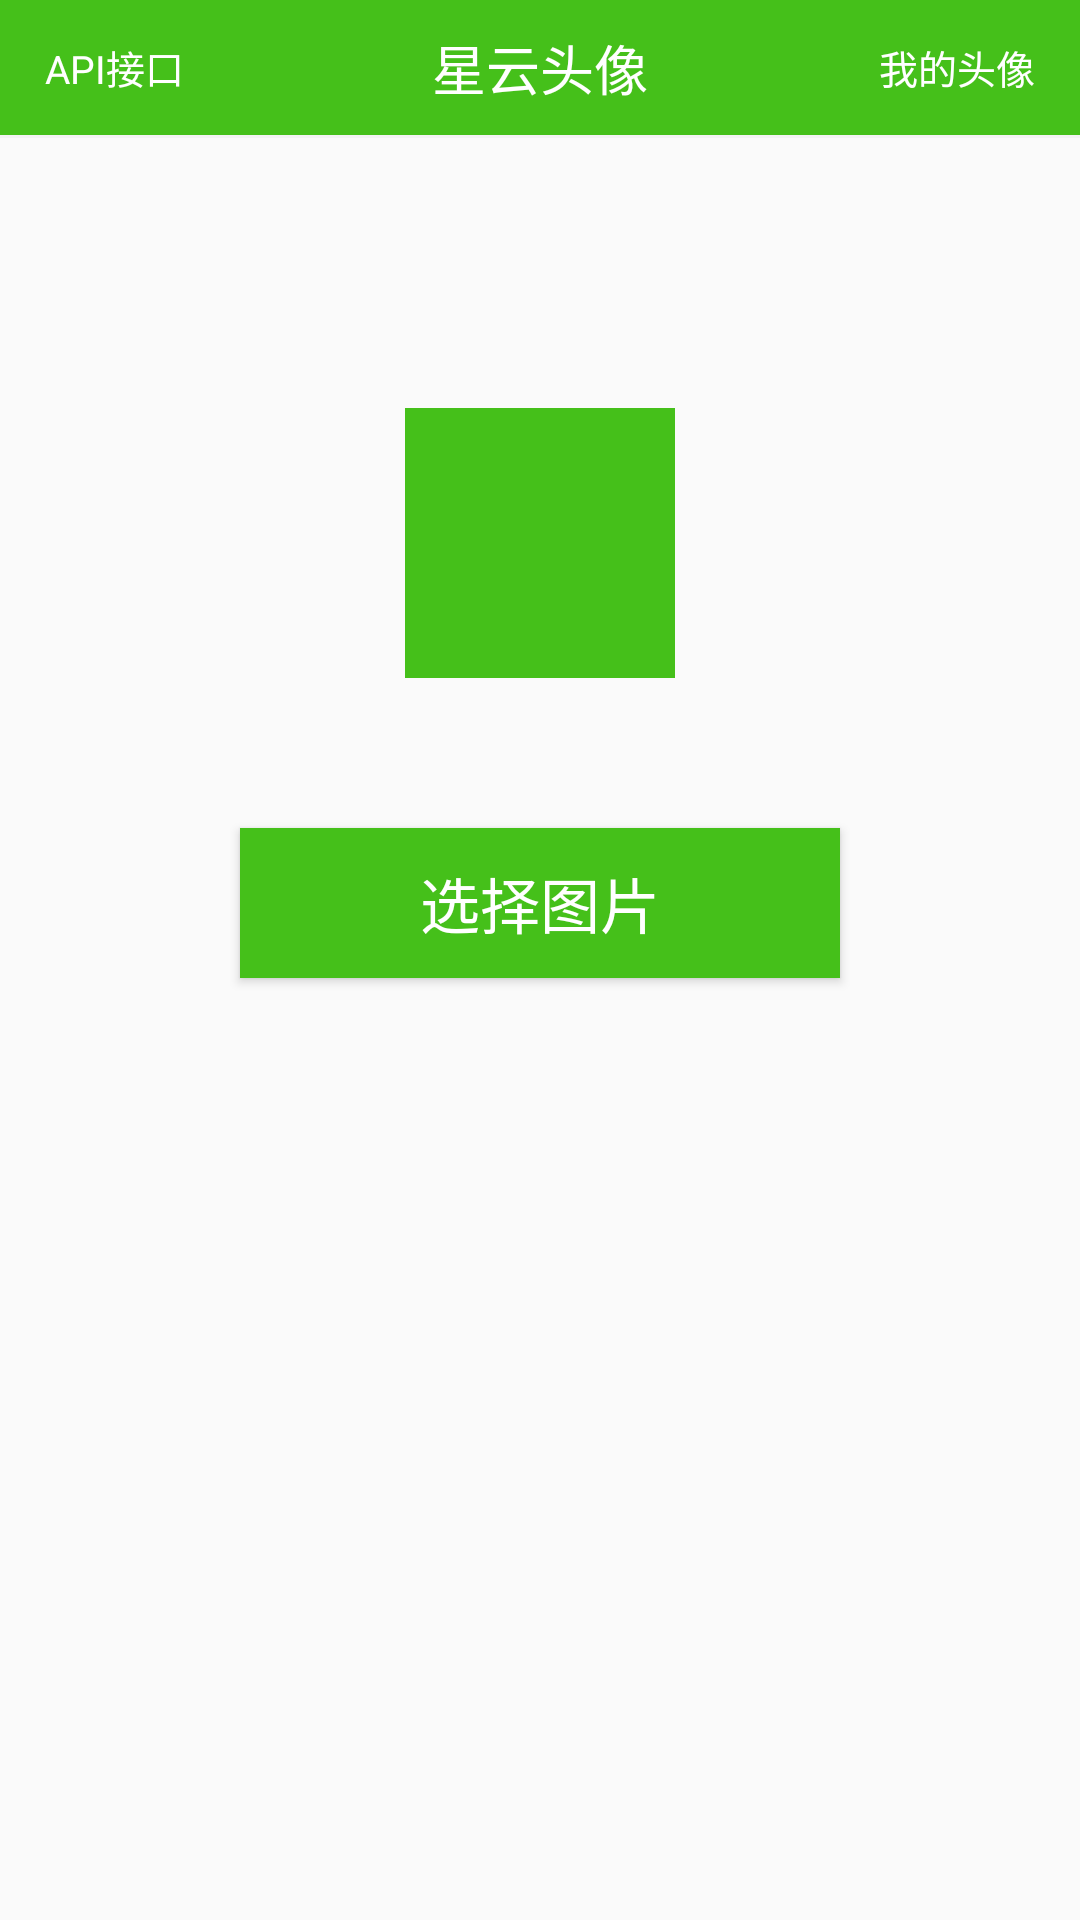

Here is an Android app screen rendered from its layout file. Give the layout XML and the strings, colors and styles it references.
<!-- AndroidManifest.xml: application theme AppTheme -->
<!-- res/layout/activity_main.xml -->
<?xml version="1.0" encoding="utf-8"?>
<LinearLayout xmlns:android="http://schemas.android.com/apk/res/android"
    android:layout_width="match_parent"
    android:layout_height="match_parent"
    android:gravity="center_horizontal"
    android:orientation="vertical">

    <include layout="@layout/include_title" />


    <ImageView
        android:id="@+id/iv_head"
        android:layout_width="90dp"
        android:layout_height="90dp"
        android:layout_marginTop="90dp"
        android:background="@color/baseColor"
        android:src="@drawable/ic_insert_photo" />

    <Button
        android:id="@+id/btn_select"
        android:layout_width="200dp"
        android:layout_height="50dp"
        android:layout_marginTop="50dp"
        android:background="@color/baseColor"
        android:text="选择图片"
        android:textColor="@color/white"
        android:textSize="20sp" />


</LinearLayout>
<!-- res/layout/include_title.xml (included above) -->
<?xml version="1.0" encoding="utf-8"?>
<LinearLayout xmlns:android="http://schemas.android.com/apk/res/android"
    android:id="@+id/ll_title"
    android:layout_width="match_parent"
    android:layout_height="wrap_content"
    android:background="@color/baseColor"
    android:orientation="vertical">

    <View
        android:id="@+id/status"
        android:layout_width="match_parent"
        android:layout_height="0dp" />


    <RelativeLayout
        android:layout_width="match_parent"
        android:layout_height="45dp">


        <TextView
            android:id="@+id/iv_left"
            android:layout_width="wrap_content"
            android:layout_height="match_parent"
            android:gravity="center"
            android:paddingLeft="15dp"
            android:paddingRight="15dp"
            android:text="API接口"
            android:textColor="@color/white"
            android:textSize="13sp"
            android:visibility="visible" />


        <TextView
            android:id="@+id/tv_title"
            android:layout_width="wrap_content"
            android:layout_height="wrap_content"
            android:layout_centerInParent="true"
            android:layout_weight="1"
            android:gravity="center"
            android:text="@string/app_name"
            android:textColor="@color/white"
            android:textSize="18sp" />


        <TextView
            android:id="@+id/iv_right"
            android:layout_width="wrap_content"
            android:layout_height="match_parent"
            android:layout_alignParentRight="true"
            android:gravity="center"
            android:paddingLeft="15dp"
            android:paddingRight="15dp"
            android:text="我的头像"
            android:textColor="@color/white"
            android:textSize="13sp"
            android:visibility="visible" />

    </RelativeLayout>


    <include layout="@layout/include_line" />
</LinearLayout>
<!-- res/layout/include_line.xml (included above) -->
<?xml version="1.0" encoding="utf-8"?>
<View xmlns:android="http://schemas.android.com/apk/res/android"
    android:layout_width="match_parent"
    android:layout_height="1dp"
    android:background="@color/line" />
<!-- resources referenced by this layout -->
<resources>
  <color name="baseColor">#45C01A</color>
  <color name="line">#F3F3F3</color>
  <color name="white">#FFFFFF</color>
  <string name="app_name">星云头像</string>
  <style name="AppTheme" parent="Theme.AppCompat.Light.NoActionBar">
          
          <item name="colorPrimary">@color/colorPrimary</item>
          <item name="colorPrimaryDark">@color/colorPrimaryDark</item>
          <item name="colorAccent">@color/colorAccent</item>
      </style>
  <color name="colorPrimary">@color/baseColor</color>
  <color name="colorPrimaryDark">@color/baseColor</color>
  <color name="colorAccent">@color/baseColor</color>
</resources>
